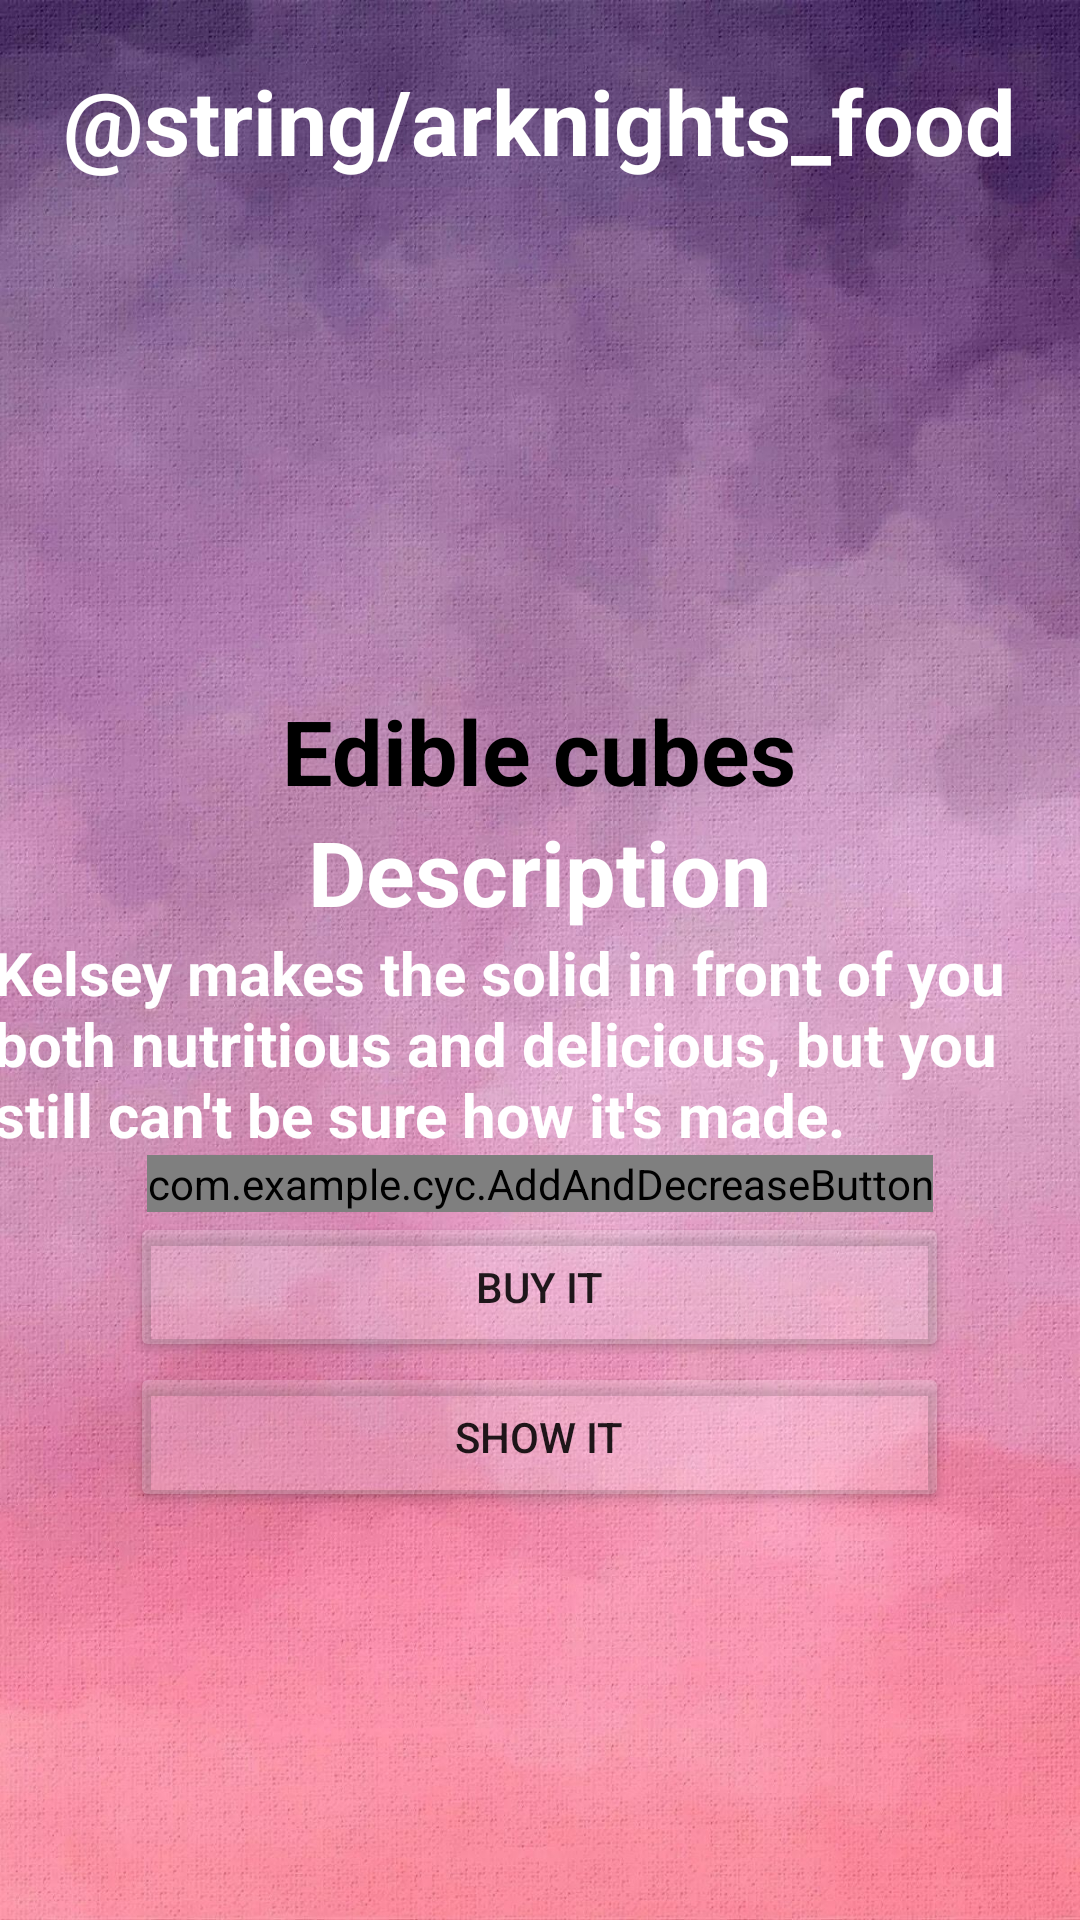

The Android layout XML behind this screen, and the referenced resources:
<!-- AndroidManifest.xml: application theme Theme.Cyc -->
<!-- res/layout/activity_laonvren.xml -->
<?xml version="1.0" encoding="utf-8"?>
<LinearLayout xmlns:android="http://schemas.android.com/apk/res/android"
    xmlns:app="http://schemas.android.com/apk/res-auto"
    xmlns:tools="http://schemas.android.com/tools"
    android:layout_width="match_parent"
    android:layout_height="match_parent"

    android:orientation="vertical"
    android:background="@drawable/pink">
    <RelativeLayout
        android:layout_width="wrap_content"
        android:layout_height="60dp"
        android:layout_marginTop="20dp"
        android:layout_gravity="center"
        >

        <TextView
            android:layout_width="wrap_content"
            android:layout_height="match_parent"
            android:text="@string/arknights_food"
            android:textSize="30sp"
            android:layout_gravity="center"
            android:textStyle="bold"
            android:textColor="#FFFFFFFF">

        </TextView>



    </RelativeLayout>

    <ImageView
        android:layout_width="200dp"
        android:layout_height="150dp"
        android:src="@drawable/two"
        android:layout_gravity="center">

    </ImageView>

    <TextView
        android:layout_width="wrap_content"
        android:layout_height="wrap_content"
        android:layout_gravity="center"
        android:text="Edible cubes"
        android:textColor="@color/black"
        android:textSize="30sp"
        android:textStyle="bold">

    </TextView>

    <TextView
        android:layout_width="wrap_content"
        android:layout_height="wrap_content"
        android:layout_gravity="center"
        android:text="Description"
        android:textColor="@color/white"
        android:textSize="30sp"
        android:textStyle="bold">

    </TextView>


    <TextView
        android:layout_width="364dp"
        android:layout_height="wrap_content"
        android:layout_gravity="center"
        android:text="Kelsey makes the solid in front of you both nutritious and delicious, but you still can't be sure how it's made."
        android:textColor="#FFFFFFFF"
        android:textSize="20sp"
        android:textStyle="bold">

    </TextView>
    <com.example.cyc.AddAndDecreaseButton
        android:layout_width="wrap_content"
        android:layout_height="wrap_content"
        android:layout_gravity="center"/>

    <Button
        android:id="@+id/buy"
        android:layout_width="273dp"
        android:layout_height="50dp"
        android:backgroundTint="#33FFFFFF"
        android:text="buy it"
        android:layout_gravity="center">
    </Button>
    <Button
        android:id="@+id/pai"
        android:layout_width="273dp"
        android:layout_height="50dp"
        android:backgroundTint="#33FFFFFF"
        android:text="show it"
        android:layout_gravity="center">

    </Button>


</LinearLayout>
<!-- resources referenced by this layout -->
<resources>
  <color name="black">#FF000000</color>
  <color name="white">#FFFFFFFF</color>
  <!-- drawable pink: jpg bitmap (drawable, 399374 bytes) -->
  <style name="Theme.Cyc" parent="Theme.MaterialComponents.DayNight.DarkActionBar">
          
          <item name="colorPrimary">@color/purple_500</item>
          <item name="colorPrimaryVariant">@color/purple_700</item>
          <item name="colorOnPrimary">@color/white</item>
          
          <item name="colorSecondary">@color/teal_200</item>
          <item name="colorSecondaryVariant">@color/teal_700</item>
          <item name="colorOnSecondary">@color/black</item>
          
          <item name="android:statusBarColor" tools:targetApi="l">?attr/colorPrimaryVariant</item>
          
      </style>
  <color name="purple_500">#FF6200EE</color>
  <color name="purple_700">#FF560555</color>
  <color name="teal_200">#FF03DAC5</color>
  <color name="teal_700">#FF018786</color>
</resources>
